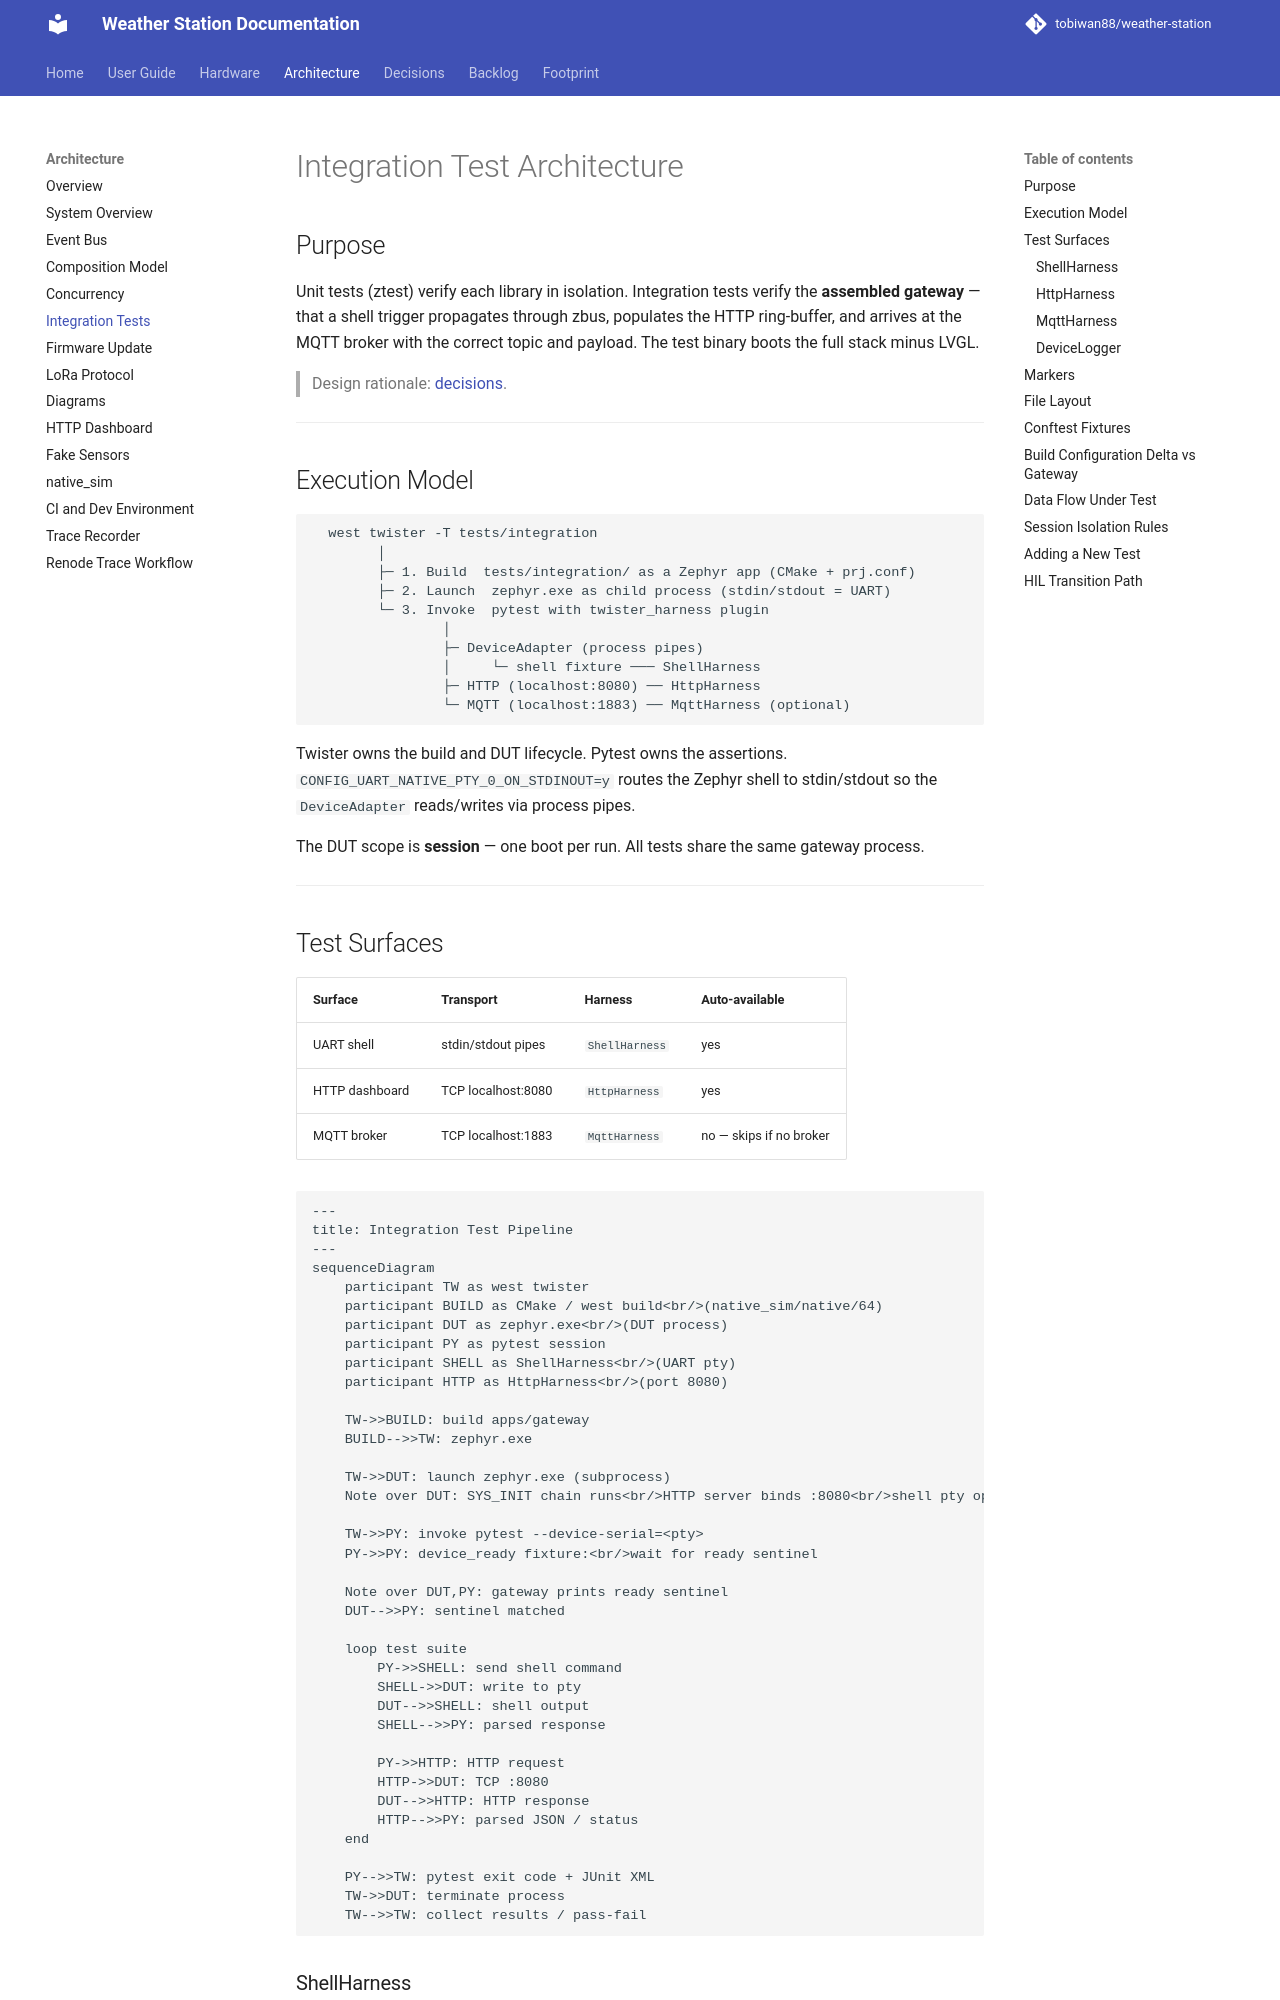

repository: tobiwan88/weather-station · page: architecture/integration-tests/index.html · generator: mkdocs

# Integration Test Architecture

## Purpose

Unit tests (ztest) verify each library in isolation. Integration tests verify
the **assembled gateway** — that a shell trigger propagates through zbus,
populates the HTTP ring-buffer, and arrives at the MQTT broker with the
correct topic and payload. The test binary boots the full stack minus LVGL.

> Design rationale: [decisions](../decisions.md).

---

## Execution Model

```
  west twister -T tests/integration
        │
        ├─ 1. Build  tests/integration/ as a Zephyr app (CMake + prj.conf)
        ├─ 2. Launch  zephyr.exe as child process (stdin/stdout = UART)
        └─ 3. Invoke  pytest with twister_harness plugin
                │
                ├─ DeviceAdapter (process pipes)
                │     └─ shell fixture ─── ShellHarness
                ├─ HTTP (localhost:8080) ── HttpHarness
                └─ MQTT (localhost:1883) ── MqttHarness (optional)
```

Twister owns the build and DUT lifecycle. Pytest owns the assertions.
`CONFIG_UART_NATIVE_PTY_0_ON_STDINOUT=y` routes the Zephyr shell to
stdin/stdout so the `DeviceAdapter` reads/writes via process pipes.

The DUT scope is **session** — one boot per run. All tests share the
same gateway process.

---

## Test Surfaces

| Surface | Transport | Harness | Auto-available |
|---------|-----------|---------|----------------|
| UART shell | stdin/stdout pipes | `ShellHarness` | yes |
| HTTP dashboard | TCP localhost:8080 | `HttpHarness` | yes |
| MQTT broker | TCP localhost:1883 | `MqttHarness` | no — skips if no broker |

```mermaid
--8<-- "integration-test-pipeline.mmd"
```

### ShellHarness

Wraps `twister_harness.Shell`. Sends shell commands, parses output into
typed Python objects.

```
test code                    ShellHarness                   DUT (Zephyr shell)
─────────                    ────────────                   ──────────────────
list_sensors()          ──►  exec_command("fake_sensors list")  ──►  shell_print()
  returns list[SensorEntry]  ◄──  regex parse table rows        ◄──  stdout lines
```

Key methods:

| Method | Shell command | Returns |
|--------|---------------|---------|
| `list_sensors()` | `fake_sensors list` | `list[SensorEntry]` (uid, kind, location, value_milli, unit) |
| `trigger_all()` | `fake_sensors trigger` | confirmation string |
| `set_temperature(uid, mdegc)` | `fake_sensors temperature_set <uid> <val>` | — |
| `set_humidity(uid, mpct)` | `fake_sensors humidity_set <uid> <val>` | — |
| `set_co2(uid, mppm)` | `fake_sensors co2_set <uid> <val>` | — |
| `set_voc(uid, miaq)` | `fake_sensors voc_set <uid> <val>` | — |
| `get_uptime_ms()` | `kernel uptime` | `int` |
| `get_version()` | `kernel version` | `str` |
